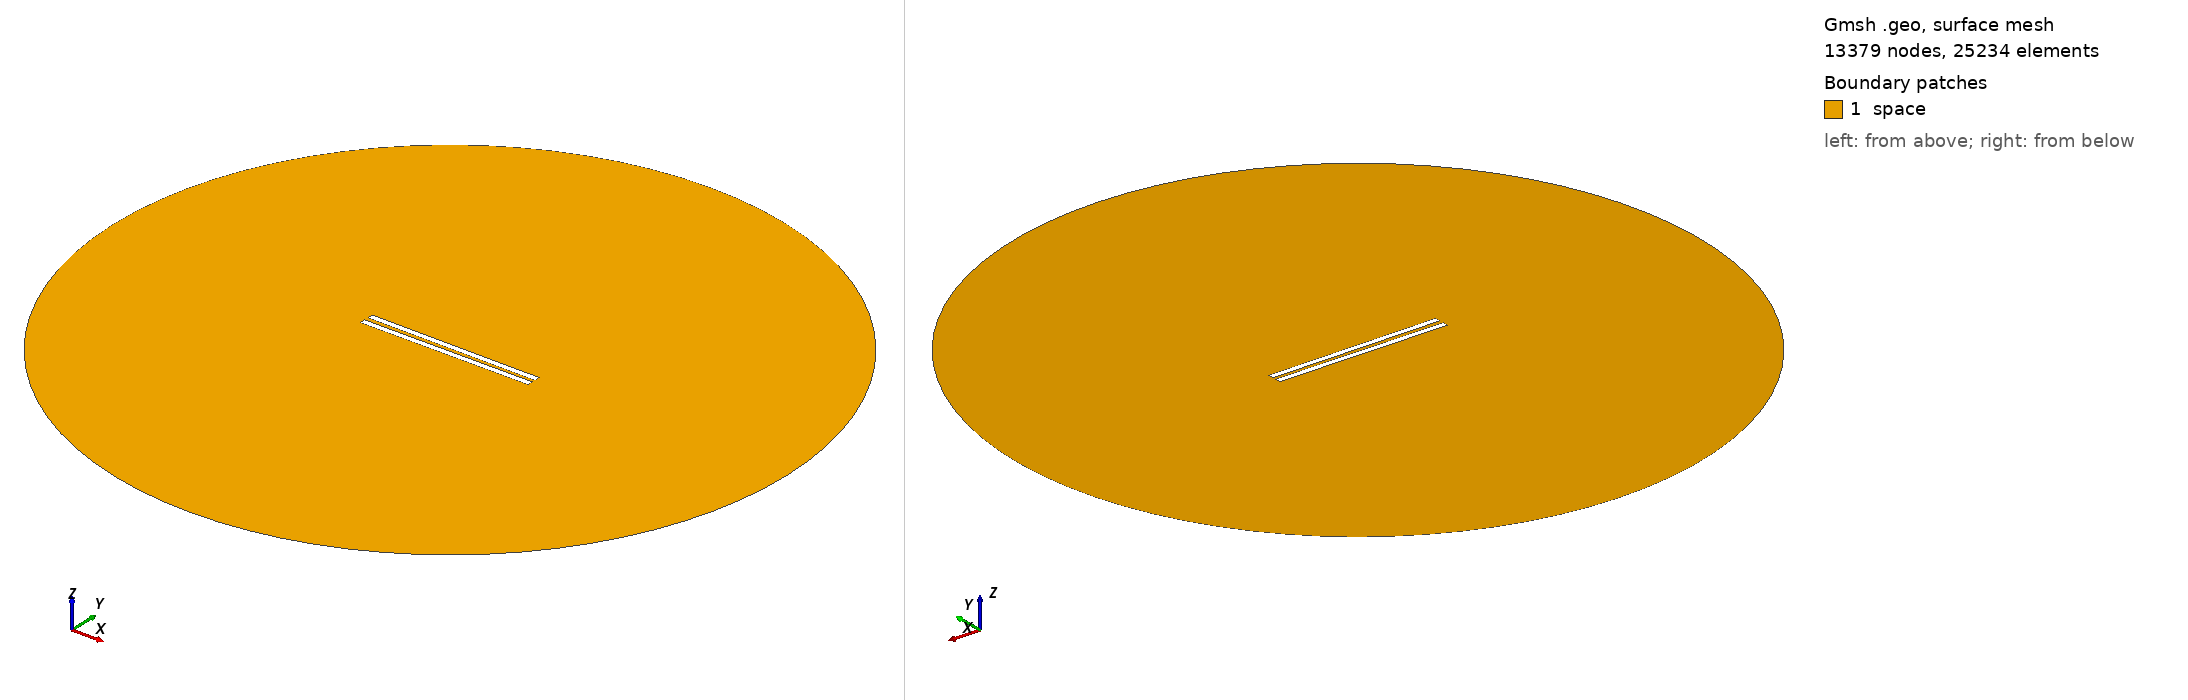

Gmsh geometry script, surface-meshed: 13379 nodes, 25234 surface elements. Boundary patches (legend numbers): 1 space. Left view from above one corner, right view from below the opposite corner. Legend entries are the model's physical surfaces. The drawing asked Gmsh for element sizes between 1% and 20% of the model's largest extent; the script's own settings can give other sizes.

=== 367.geo (drawn) ===
// Set the geometry kernel
SetFactory("OpenCASCADE");

//---------------------------------------
// Rectangles
//---------------------------------------

// Rectangle 1 (top)
Point(1) = {-49.733333333333334, 1.0833333333333333, 0, 1.0};
Point(2) = {49.733333333333334, 1.0833333333333333, 0, 1.0};
Point(3) = {49.733333333333334, 4.55, 0, 1.0};
Point(4) = {-49.733333333333334, 4.55, 0, 1.0};

Line(1) = {1, 2};
Line(2) = {2, 3};
Line(3) = {3, 4};
Line(4) = {4, 1};

Line Loop(1) = {1, 2, 3, 4};
Plane Surface(1) = {1};

Rotate { {0, 0, 1}, {0,  1.0833333333333333,  0}, -0.006 } {
  Surface{1};
}

// Rectangle 2 (bottom)
Point(5) = {-49.733333333333334, -1.0833333333333333, 0, 1.0};
Point(6) = {49.733333333333334, -1.0833333333333333, 0, 1.0};
Point(7) = {49.733333333333334, -4.55, 0, 1.0};
Point(8) = {-49.733333333333334, -4.55, 0, 1.0};

Line(5) = {5, 6};
Line(6) = {6, 7};
Line(7) = {7, 8};
Line(8) = {8, 5};

Line Loop(2) = {5, 6, 7, 8};
Plane Surface(2) = {2}; 


//---------------------------------------
// Circle
//---------------------------------------

// Define points
Point(9) = {0, 0, 0};        // Center
Point(10) = {200, 0, 0};     // Start point
Point(11) = {0, 200, 0};     // 90 degrees
Point(12) = {-200, 0, 0};    // 180 degrees
Point(13) = {0, -200, 0};    // 270 degrees

// Define circle arcs (each needs start, center, end)
Circle(9) = {10, 9, 11};
Circle(10) = {11, 9, 12};
Circle(11) = {12, 9, 13};
Circle(12) = {13, 9, 10};

// Define curve loop and surface if needed
Curve Loop(3) = {9, 10, 11, 12};
Surface(3) = {3};

// Subtract Rectangles from Circle
BooleanDifference{ Surface{3}; Delete; }{ Surface{1}; Surface{2}; Delete; }

//---------------------------------------
// Transfinite Lines and Surface
//---------------------------------------
r = 7;
Transfinite Line {1, 3} = 50*r Using Progression 1;
Transfinite Line {2, 4} = 2*r Using Progression 1;
Transfinite Line {5, 7} = 50*r Using Progression 1;
Transfinite Line {6, 8} = 2*r Using Progression 1;
Transfinite Line {9, 10, 11, 12} = 20 Using Progression 1;

//---------------------------------------
// Define Physical Groups
//---------------------------------------                

//--- Physical Curves
// Physical groups for boundaries
Physical Line("force_segment", 10) = {1};
Physical Line("upper_plate", 11) = {2, 3, 4};
Physical Line("lower_plate", 12) = {5, 6, 7, 8};
Physical Line("boundary", 20) = {9, 10, 11, 12};

//--- Physical Surfaces
Physical Surface("space", 30) = {3};

//---------------------------------------
// 6. Generate the Mesh
//---------------------------------------
Mesh 2;  // 2D mesh generation
